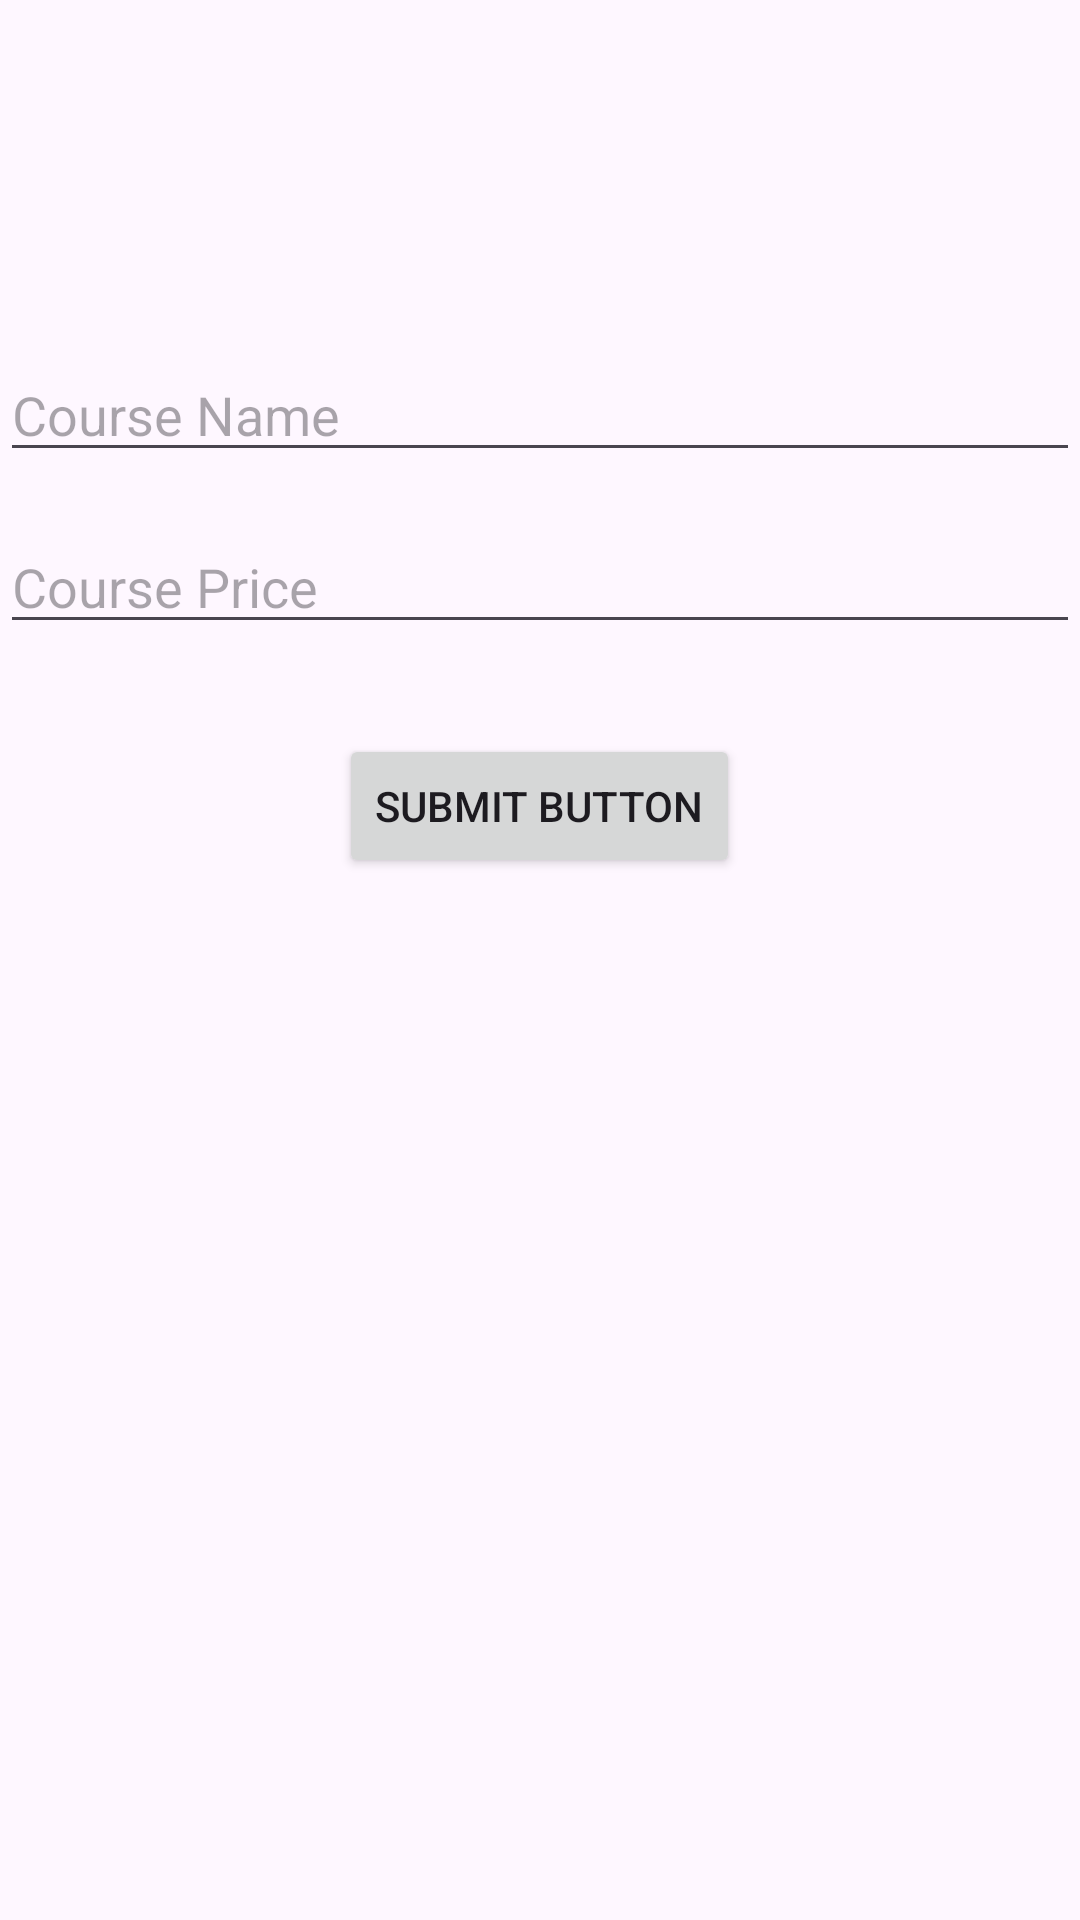

Android layout source for this screen:
<!-- AndroidManifest.xml: application theme Theme.World_Cup_app -->
<!-- res/layout/activity_add_edit.xml -->
<?xml version="1.0" encoding="utf-8"?>
<layout>
    <data>
        <variable
            name="clickHandlers"
            type="com.example.world_cup_app.simpleListView.mvvm.AddEditActivity.AddEditActivityClickHandlers" />
        <variable
            name="course"
            type="com.example.world_cup_app.simpleListView.mvvm.model.Course" />
    </data>
    <LinearLayout
        xmlns:android="http://schemas.android.com/apk/res/android"
        xmlns:app="http://schemas.android.com/apk/res-auto"
        xmlns:tools="http://schemas.android.com/tools"
        android:layout_width="match_parent"
        android:orientation="vertical"
        android:layout_marginRight="16dp"
        android:layout_marginLeft="16dp"
        android:layout_height="match_parent"
        tools:context=".simpleListView.mvvm.AddEditActivity">

        <EditText
            android:layout_width="match_parent"
            android:layout_marginTop="116dp"
            android:hint="Course Name"
            android:text="@{course.courseName}"
            android:id="@+id/editText"
            android:layout_height="wrap_content">
        </EditText>
        <EditText
            android:layout_width="match_parent"
            android:layout_marginTop="16dp"
            android:text="@{course.unitPrice}"
            android:hint="Course Price"
            android:id="@+id/editTextprice"
            android:layout_height="wrap_content">
        </EditText>

        <Button
            android:layout_width="wrap_content"
            android:id="@+id/SubmitVtn"
            android:text="Submit Button"
            android:layout_gravity="center"
            android:gravity="center"
            android:onClick="@{clickHandlers::onSubmitButtonClick}"
            android:layout_marginTop="30dp"
            android:layout_height="wrap_content">
        </Button>

    </LinearLayout>
</layout>
<!-- resources referenced by this layout -->
<resources>
  <style name="Theme.World_Cup_app" parent="Base.Theme.World_Cup_app" />
  <style name="Base.Theme.World_Cup_app" parent="Theme.Material3.DayNight.NoActionBar">
          
          
      </style>
</resources>
